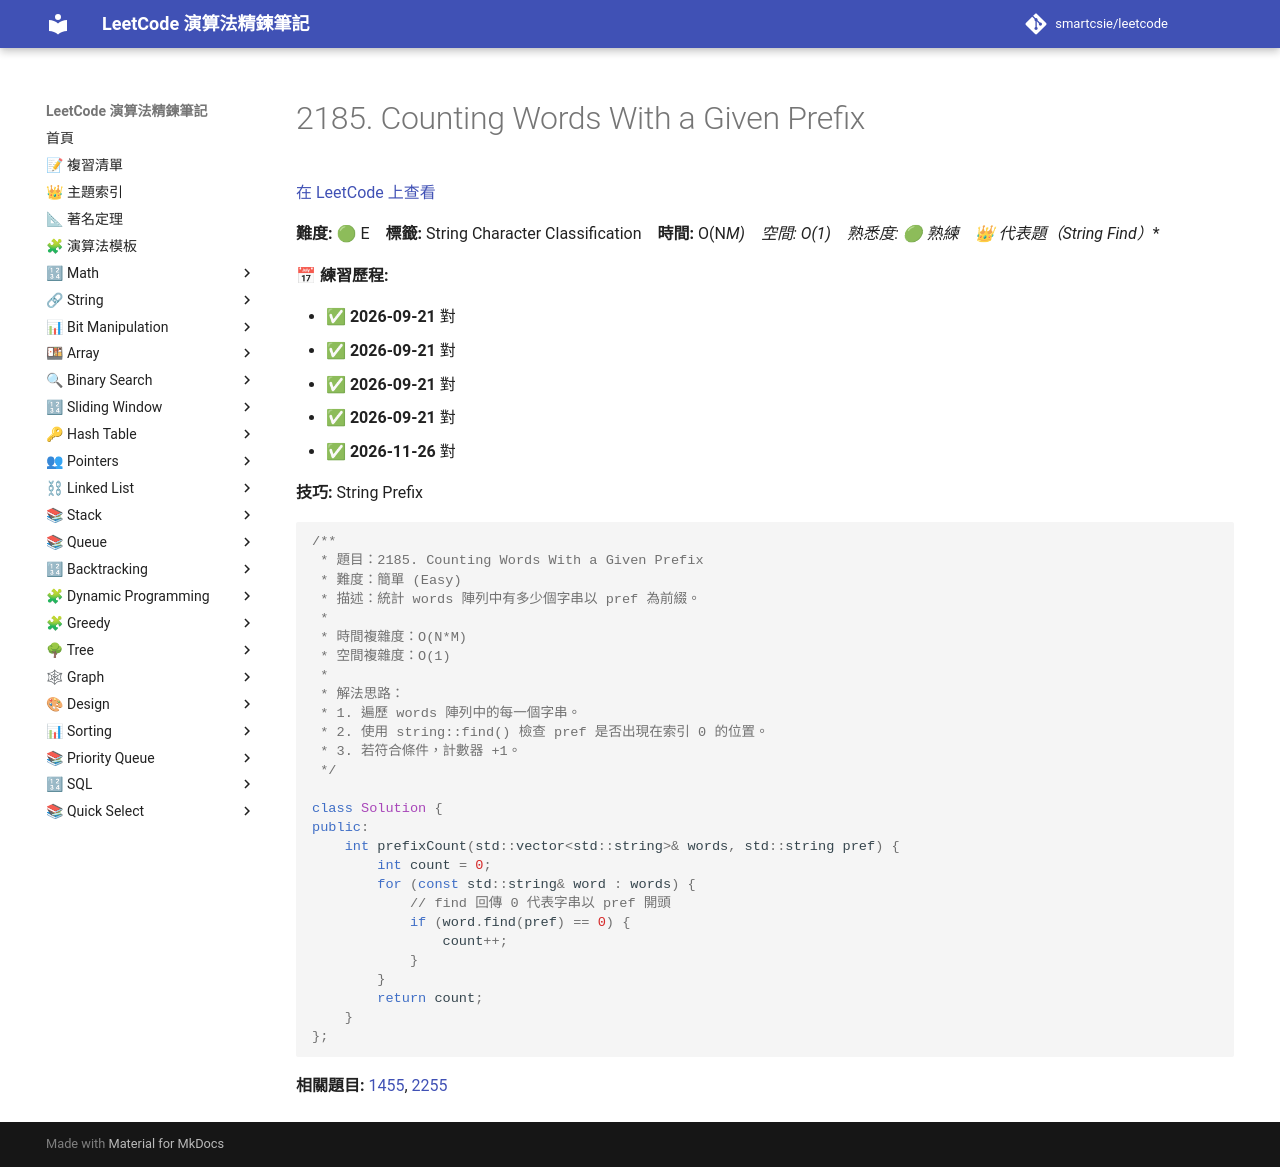

repository: smartcsie/leetcode · page: problems/2185/index.html · generator: mkdocs

# 2185. Counting Words With a Given Prefix

[在 LeetCode 上查看](https://leetcode.com/problems/counting-words-with-a-given-prefix/)

**難度:** 🟢 E　**標籤:** String Character Classification　**時間:** O(N*M)　**空間:** O(1)　**熟悉度:** 🟢 熟練　👑 **代表題（String Find）**

**📅 練習歷程:**

- ✅ **2026-09-21** 對
- ✅ **2026-09-21** 對
- ✅ **2026-09-21** 對
- ✅ **2026-09-21** 對
- ✅ **2026-11-26** 對

**技巧:** String Prefix

```cpp
/**
 * 題目：2185. Counting Words With a Given Prefix
 * 難度：簡單 (Easy)
 * 描述：統計 words 陣列中有多少個字串以 pref 為前綴。
 *
 * 時間複雜度：O(N*M)
 * 空間複雜度：O(1)
 *
 * 解法思路：
 * 1. 遍歷 words 陣列中的每一個字串。
 * 2. 使用 string::find() 檢查 pref 是否出現在索引 0 的位置。
 * 3. 若符合條件，計數器 +1。
 */

class Solution {
public:
    int prefixCount(std::vector<std::string>& words, std::string pref) {
        int count = 0;
        for (const std::string& word : words) {
            // find 回傳 0 代表字串以 pref 開頭
            if (word.find(pref) == 0) {
                count++;
            }
        }
        return count;
    }
};
```

**相關題目:** [1455](../problems/1455.md), [2255](../problems/2255.md)
